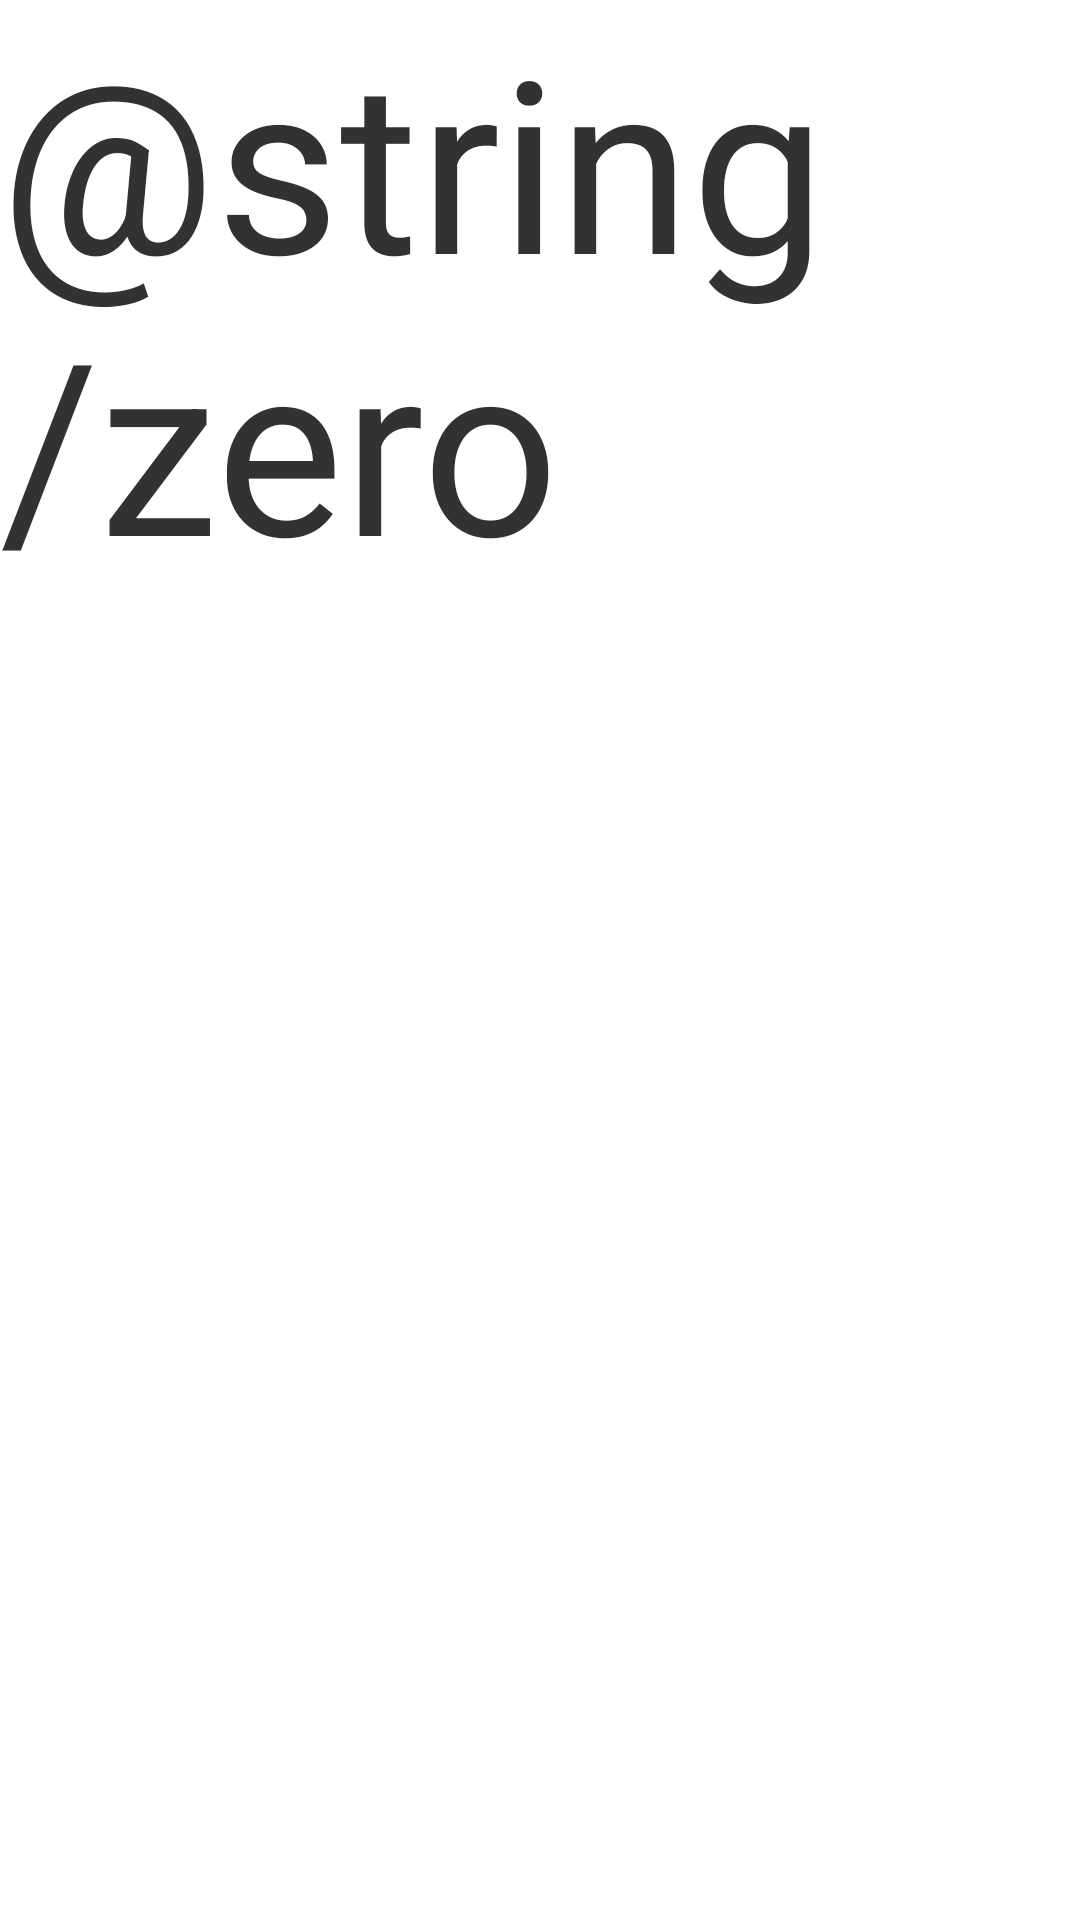

Layout XML and referenced resources for this Android screen:
<!-- AndroidManifest.xml: application theme AppTheme -->
<!-- res/layout/fragment_count_step.xml -->
<FrameLayout xmlns:android="http://schemas.android.com/apk/res/android"
    xmlns:tools="http://schemas.android.com/tools"
    android:layout_width="match_parent"
    android:layout_height="match_parent"
    tools:context="com.example.osp.ui.fragment.sport.CountStepFragment">

    <LinearLayout
        android:orientation="horizontal"
        android:layout_width="match_parent"
        android:layout_height="wrap_content"
        android:gravity="center_horizontal">
        <TextView
            android:id="@+id/tv_step_value"
            android:layout_width="wrap_content"
            android:layout_height="wrap_content"
            android:textSize="@dimen/step_size"
            android:text="@string/zero" />

        <TextView
            android:id="@+id/step_units"
            android:layout_width="wrap_content"
            android:layout_height="wrap_content"
            android:text="@string/steps"/>

    </LinearLayout>


</FrameLayout>
<!-- resources referenced by this layout -->
<resources>
  <dimen name="step_size">80dp</dimen>
  <style name="AppTheme" parent="android:Theme.Light">
          
      </style>
</resources>
